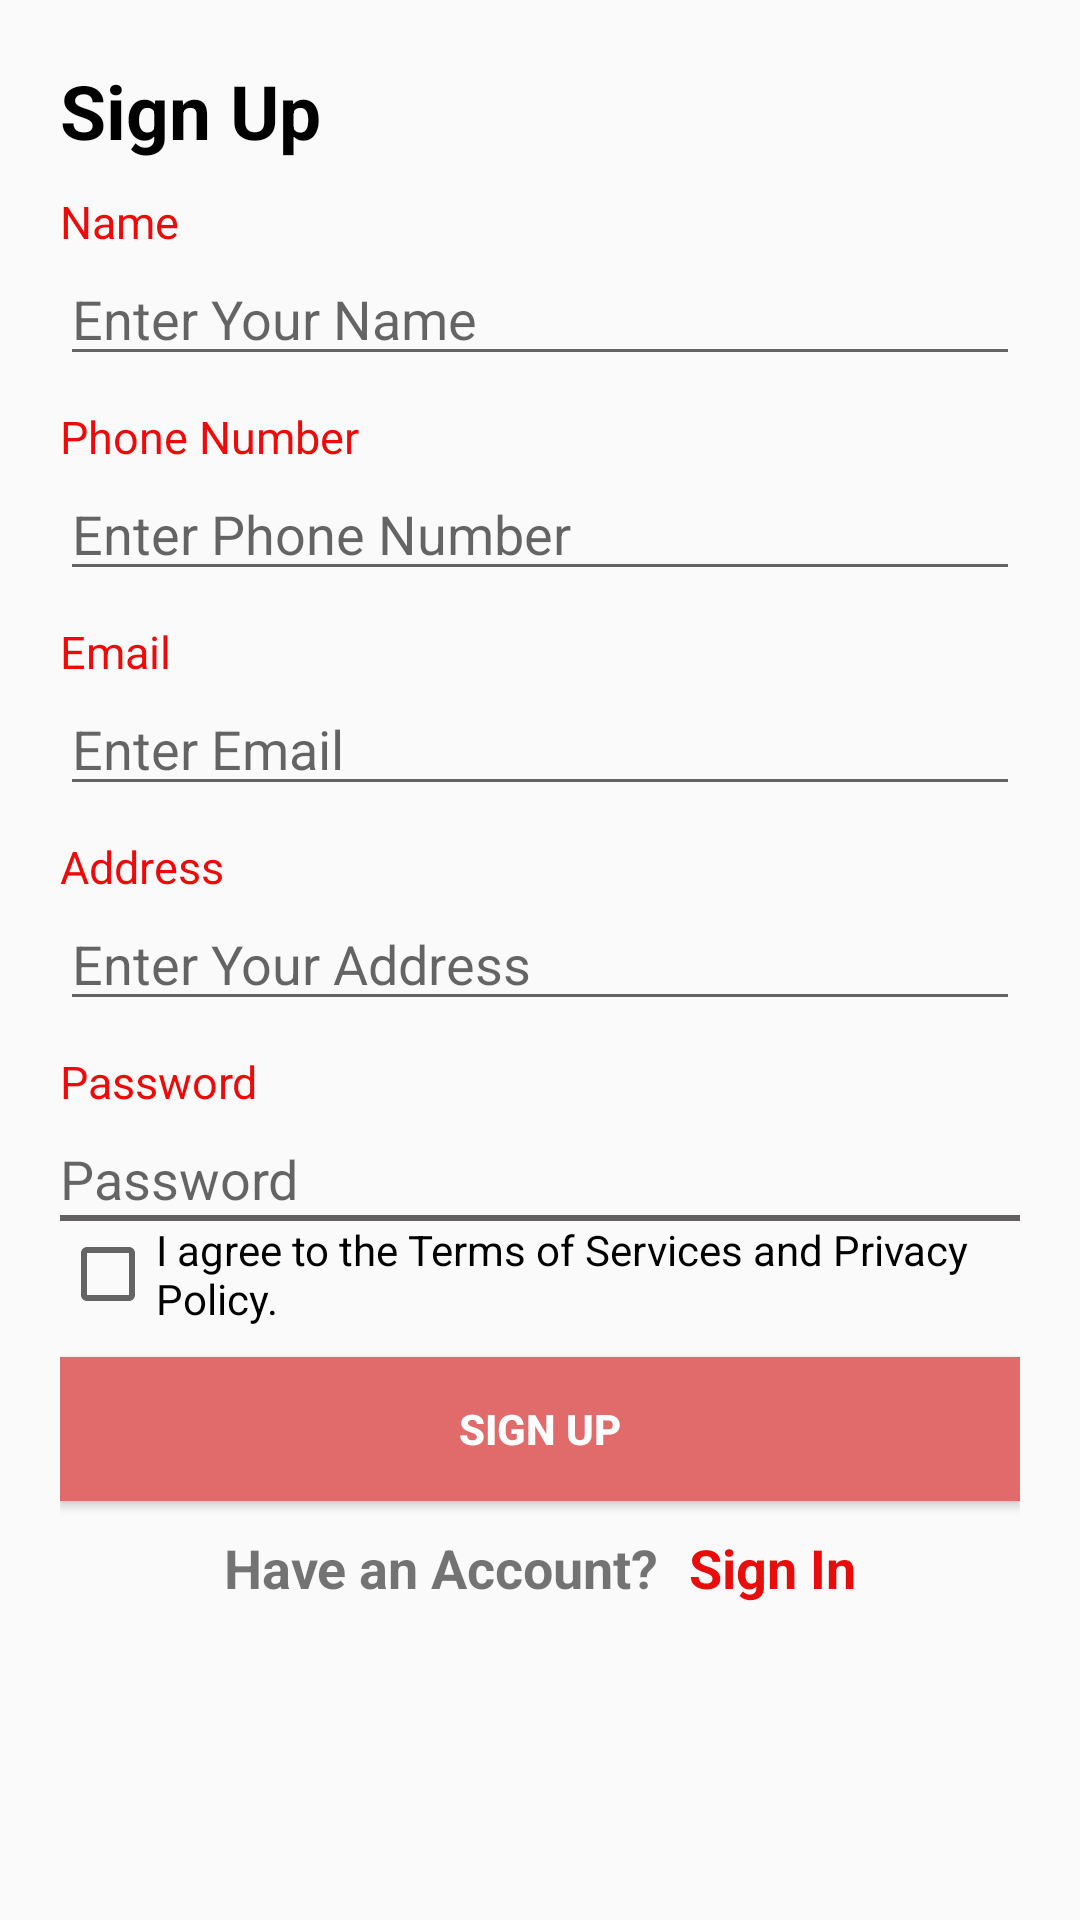

This screen was rendered from an Android layout file. Write that file and the resources it references.
<!-- AndroidManifest.xml: application theme Theme.4Corners -->
<!-- res/layout/activity_signup.xml -->
<?xml version="1.0" encoding="utf-8"?>
<LinearLayout
    xmlns:android="http://schemas.android.com/apk/res/android"
    xmlns:app="http://schemas.android.com/apk/res-auto"
    xmlns:tools="http://schemas.android.com/tools"
    android:layout_width="match_parent"
    android:orientation="vertical"
    android:layout_height="match_parent"
    tools:context=".SignupActivity">
    <ScrollView
        android:layout_width="match_parent"
        android:layout_height="wrap_content">
        <LinearLayout
            android:layout_width="match_parent"
            android:orientation="vertical"
            android:layout_marginTop="50dp"
            android:layout_margin="20dp"
            android:layout_height="wrap_content">
            <TextView
                android:layout_width="wrap_content"
                android:layout_height="wrap_content"
                android:text="Sign Up"
                android:textColor="#000"
                android:textSize="25sp"
                android:textStyle="bold" />
            <TextView
                android:layout_width="wrap_content"
                android:layout_height="wrap_content"
                android:layout_marginTop="10dp"
                android:textColor="#EF0A0A"
                android:text="Name"
                android:textSize="15sp" />
            <EditText
                android:layout_width="match_parent"
                android:id="@+id/name"
                android:hint="Enter Your Name"
                android:layout_height="wrap_content"/>
            <TextView
                android:layout_width="wrap_content"
                android:layout_height="wrap_content"
                android:layout_marginTop="10dp"
                android:textColor="#EF0A0A"
                android:text="Phone Number"
                android:textSize="15sp" />
            <EditText
                android:layout_width="match_parent"
                android:id="@+id/phone"
                android:hint="Enter Phone Number"
                android:inputType="number"
                android:layout_height="wrap_content"/>
            <TextView
                android:layout_width="wrap_content"
                android:layout_height="wrap_content"
                android:layout_marginTop="10dp"
                android:textColor="#EF0A0A"
                android:text="Email"
                android:textSize="15sp" />
            <EditText
                android:layout_width="match_parent"
                android:id="@+id/email"
                android:hint="Enter Email"
                android:layout_height="wrap_content"/>
            <TextView
                android:layout_width="wrap_content"
                android:layout_height="wrap_content"
                android:layout_marginTop="10dp"
                android:textColor="#EF0A0A"
                android:text="Address"
                android:textSize="15sp" />
            <EditText
                android:layout_width="match_parent"
                android:id="@+id/address"
                android:hint="Enter Your Address"
                android:layout_height="wrap_content"/>
            <TextView
                android:layout_width="wrap_content"
                android:layout_height="wrap_content"
                android:layout_marginTop="10dp"
                android:textColor="#EF0A0A"
                android:text="Password"
                android:textSize="15sp" />
            <LinearLayout
                android:layout_width="match_parent"
                android:orientation="horizontal"
                android:layout_marginTop="10dp"
                android:layout_height="wrap_content">
                <EditText
                    android:id="@+id/password"
                    android:layout_width="300dp"
                    android:layout_height="wrap_content"
                    android:background="@drawable/edittext_borderless"
                    android:hint="Password"
                    android:inputType="textPassword"/>
                <ImageButton
                    android:id="@+id/passwordToggleImageButton"
                    android:layout_width="wrap_content"
                    android:layout_height="wrap_content"
                    android:layout_marginTop="10dp"
                    android:background="?attr/selectableItemBackgroundBorderless"
                    android:src="@drawable/ic_eye"/>
            </LinearLayout>
            <View
                android:layout_width="match_parent"
                android:layout_height="2dp"
                android:background="@drawable/bottom_border" />
            <CheckBox
                android:id="@+id/my_checkbox"
                android:layout_width="wrap_content"
                android:layout_height="wrap_content"
                android:text="I agree to the Terms of Services and Privacy Policy." />

            <Button
                android:layout_width="match_parent"
                android:layout_height="wrap_content"
                android:id="@+id/register"
                android:layout_marginTop="10dp"
                android:padding="10dp"
                android:background="#E16A6A"
                android:textColor="#FFF"
                android:text="Sign Up"
                android:textStyle="bold"/>
            <LinearLayout
                android:layout_width="match_parent"
                android:orientation="horizontal"
                android:layout_marginTop="10dp"
                android:gravity="center"
                android:layout_height="wrap_content">
                <TextView
                    android:layout_width="wrap_content"
                    android:layout_height="wrap_content"
                    android:text="Have an Account?"
                    android:textSize="18sp"
                    android:textStyle="bold"/>
                <TextView
                    android:layout_width="wrap_content"
                    android:id="@+id/login"
                    android:layout_height="wrap_content"
                    android:layout_marginLeft="10dp"
                    android:text="Sign In"
                    android:textColor="#E80C0C"
                    android:textSize="18sp"
                    android:textStyle="bold"/>

            </LinearLayout>

        </LinearLayout>

    </ScrollView>


</LinearLayout>
<!-- resources referenced by this layout -->
<resources>
  <!-- drawable bottom_border (drawable) -->
  <shape xmlns:android="http://schemas.android.com/apk/res/android"
      android:shape="rectangle">
      <size android:height="1dp" />
      <solid android:color="#636161" />
  </shape>
  <!-- drawable edittext_borderless (drawable) -->
  <shape xmlns:android="http://schemas.android.com/apk/res/android"
      android:shape="rectangle">
      <solid android:color="@android:color/transparent"/>
      <stroke android:width="0dp"
          android:color="@android:color/transparent"/>
  </shape>
  <style name="Theme.4Corners" parent="Theme.AppCompat.Light.NoActionBar">
          
          <item name="colorPrimary">@color/purple_500</item>
          <item name="colorPrimaryVariant">@color/purple_700</item>
          <item name="colorOnPrimary">@color/white</item>
          
          <item name="colorSecondary">@color/teal_200</item>
          <item name="colorSecondaryVariant">@color/teal_700</item>
          <item name="colorOnSecondary">@color/black</item>
          
          <item name="android:statusBarColor" tools:targetApi="l">?attr/colorPrimaryVariant</item>
          
      </style>
  <!-- not gathered from this repository: default colours our renderer supplied (Android Studio template values) -->
  <color name="purple_500">#FF6200EE</color>
  <color name="purple_700">#FF3700B3</color>
  <color name="teal_200">#FF03DAC5</color>
  <color name="teal_700">#FF018786</color>
  <color name="black">#FF000000</color>
  <color name="white">#FFFFFFFF</color>
</resources>
